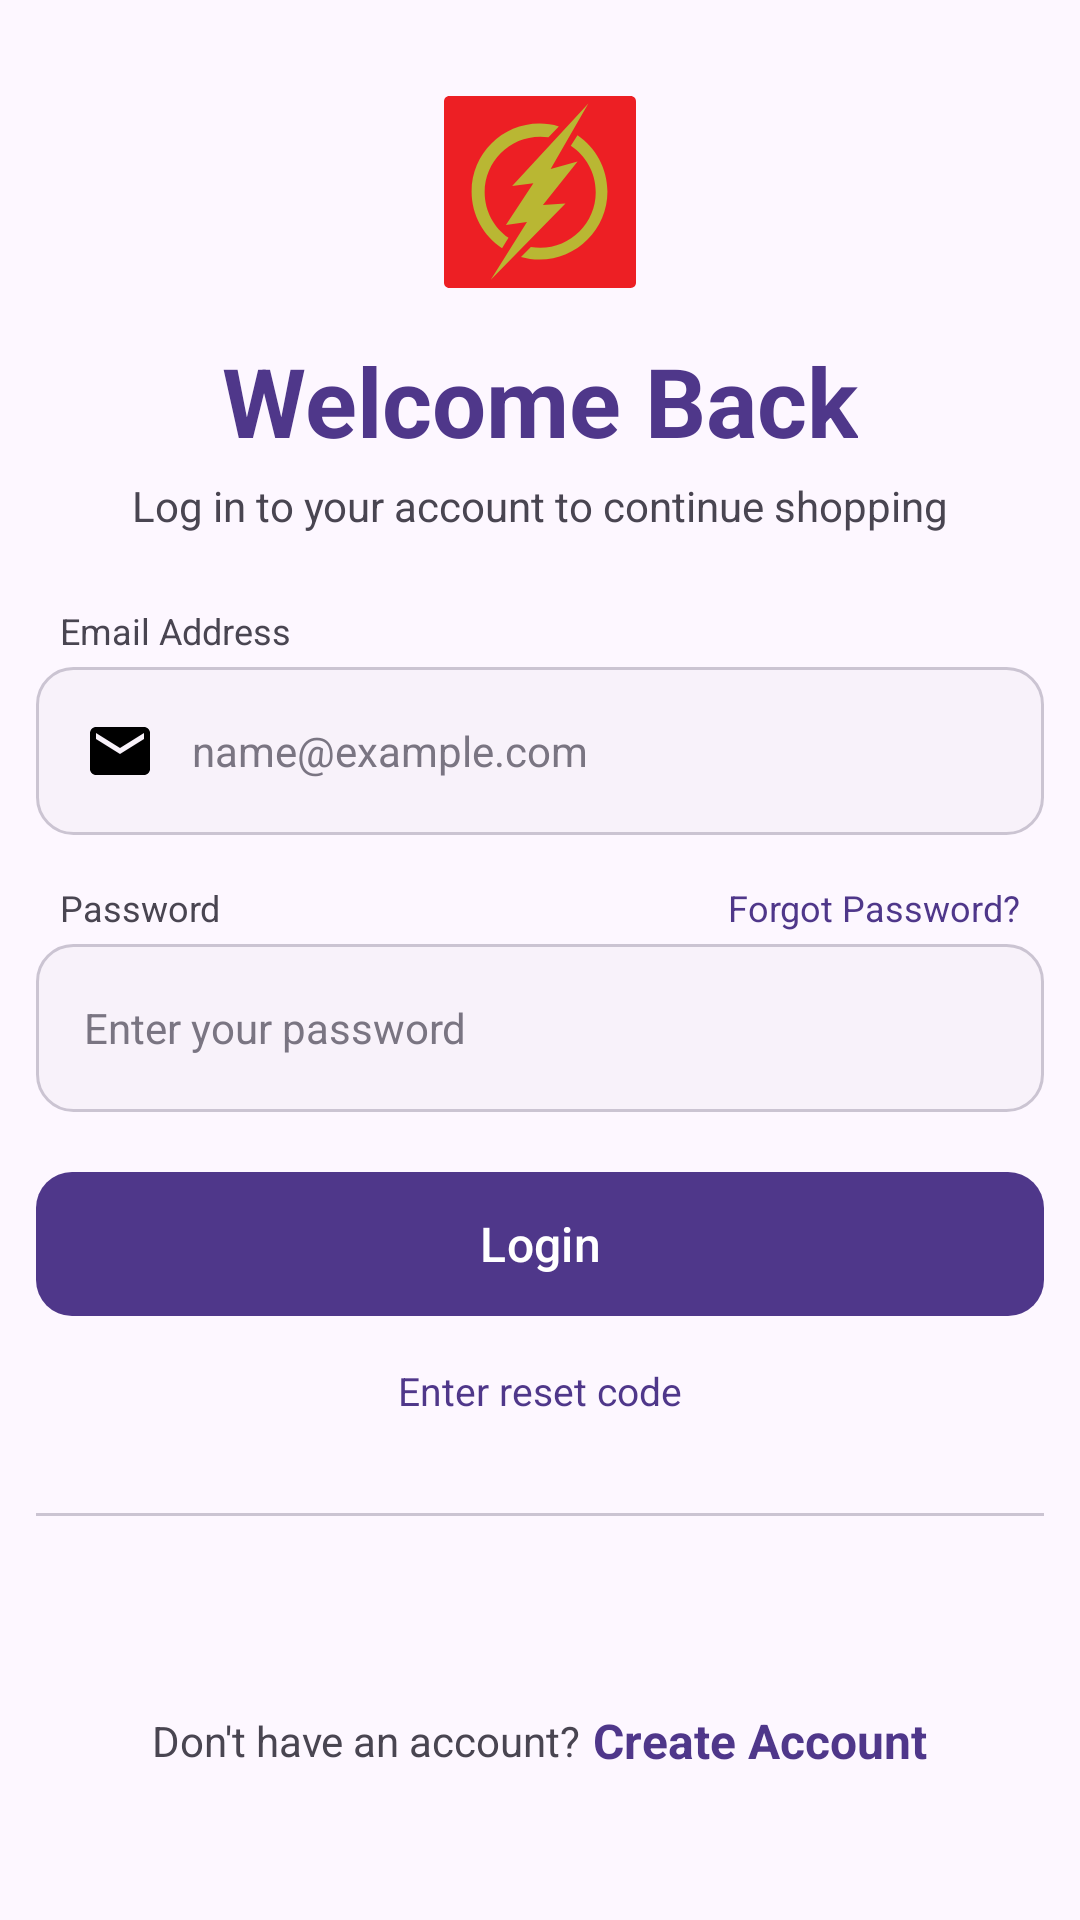

Layout XML and referenced resources for this Android screen:
<!-- AndroidManifest.xml: activity theme Theme.FlashShop.Auth -->
<!-- res/layout/activity_login.xml -->
<?xml version="1.0" encoding="utf-8"?>
<ScrollView
    xmlns:android="http://schemas.android.com/apk/res/android"
    xmlns:app="http://schemas.android.com/apk/res-auto"
    android:layout_width="match_parent"
    android:layout_height="match_parent"
    android:background="@color/surface"
    android:fillViewport="true">

    <LinearLayout
        android:layout_width="match_parent"
        android:layout_height="wrap_content"
        android:gravity="center_horizontal"
        android:orientation="vertical"
        android:paddingHorizontal="12dp">

        
        <ImageView
            android:layout_width="64dp"
            android:layout_height="64dp"
            android:layout_marginTop="32dp"
            android:src="@drawable/flash_2"
            android:contentDescription="Logo" />

        <TextView
            android:layout_width="wrap_content"
            android:layout_height="wrap_content"
            android:layout_marginTop="16dp"
            android:text="@string/welcome_back"
            android:textColor="@color/primary"
            android:textSize="32sp"
            android:textStyle="bold" />

        <TextView
            android:layout_width="wrap_content"
            android:layout_height="wrap_content"
            android:layout_marginTop="4dp"
            android:text="@string/login_subtitle"
            android:textColor="@color/on_surface_variant"
            android:textSize="14sp" />

        
        <LinearLayout
            android:layout_width="match_parent"
            android:layout_height="wrap_content"
            android:layout_marginTop="24dp"
            android:orientation="vertical">

            <TextView
                android:layout_width="wrap_content"
                android:layout_height="wrap_content"
                android:layout_marginStart="8dp"
                android:text="@string/email_label"
                android:textColor="@color/on_surface_variant"
                android:textSize="12sp" />

            <EditText
                android:id="@+id/et_email"
                android:layout_width="match_parent"
                android:layout_height="56dp"
                android:layout_marginTop="4dp"
                android:background="@drawable/bg_edittext"
                android:drawableStart="@drawable/ic_email"
                android:drawablePadding="12dp"
                android:hint="@string/email_hint"
                android:inputType="textEmailAddress"
                android:paddingHorizontal="16dp"
                android:textColor="@color/on_surface"
                android:textColorHint="@color/outline"
                android:textSize="14sp" />

            <LinearLayout
                android:layout_width="match_parent"
                android:layout_height="wrap_content"
                android:layout_marginTop="16dp"
                android:gravity="center_vertical"
                android:orientation="horizontal">

                <TextView
                    android:layout_width="0dp"
                    android:layout_height="wrap_content"
                    android:layout_marginStart="8dp"
                    android:layout_weight="1"
                    android:text="@string/password_label"
                    android:textColor="@color/on_surface_variant"
                    android:textSize="12sp" />

                <TextView
                    android:id="@+id/tv_forgot_password"
                    android:layout_width="wrap_content"
                    android:layout_height="wrap_content"
                    android:layout_marginEnd="8dp"
                    android:text="@string/forgot_password"
                    android:textColor="@color/primary"
                    android:textSize="12sp" />
            </LinearLayout>

            <EditText
                android:id="@+id/et_password"
                android:layout_width="match_parent"
                android:layout_height="56dp"
                android:layout_marginTop="4dp"
                android:background="@drawable/bg_edittext"
                android:drawableStart="@drawable/ic_lock"
                android:drawablePadding="12dp"
                android:hint="@string/password_hint"
                android:inputType="textPassword"
                android:paddingHorizontal="16dp"
                android:textColor="@color/on_surface"
                android:textColorHint="@color/outline"
                android:textSize="14sp" />

            <ProgressBar
                android:id="@+id/progress_bar"
                android:layout_width="wrap_content"
                android:layout_height="wrap_content"
                android:layout_gravity="center"
                android:layout_marginTop="8dp"
                android:indeterminateTint="@color/primary"
                android:visibility="gone" />

            <Button
                android:id="@+id/btn_login"
                style="@style/FlashShop.Button.Primary"
                android:layout_width="match_parent"
                android:layout_height="56dp"
                android:layout_marginTop="16dp"
                android:text="@string/login_btn" />

            <TextView
                android:id="@+id/tv_reset_code"
                android:layout_width="wrap_content"
                android:layout_height="wrap_content"
                android:layout_gravity="center_horizontal"
                android:layout_marginTop="12dp"
                android:text="@string/login_have_reset_code"
                android:textColor="@color/primary"
                android:textSize="13sp" />
        </LinearLayout>

        
        <LinearLayout
            android:layout_width="match_parent"
            android:layout_height="wrap_content"
            android:layout_marginVertical="32dp"
            android:gravity="center_vertical"
            android:orientation="horizontal">

            <View
                android:layout_width="0dp"
                android:layout_height="1dp"
                android:layout_weight="1"
                android:background="@color/outline_variant" />
            
            <View
                android:layout_width="0dp"
                android:layout_height="1dp"
                android:layout_weight="1"
                android:background="@color/outline_variant" />
        </LinearLayout>

        
        

           
        <LinearLayout
            android:layout_width="wrap_content"
            android:layout_height="wrap_content"
            android:layout_marginTop="32dp"
            android:layout_marginBottom="32dp"
            android:gravity="center"
            android:orientation="horizontal">

            <TextView
                android:layout_width="wrap_content"
                android:layout_height="wrap_content"
                android:text="@string/no_account"
                android:textColor="@color/on_surface_variant"
                android:textSize="14sp" />

            <TextView
                android:id="@+id/tv_create_account"
                android:layout_width="wrap_content"
                android:layout_height="wrap_content"
                android:layout_marginStart="4dp"
                android:text="@string/create_account"
                android:textColor="@color/primary"
                android:textSize="16sp"
                android:textStyle="bold" />
        </LinearLayout>

    </LinearLayout>
</ScrollView>
<!-- resources referenced by this layout -->
<resources>
  <color name="on_surface">#FF1D1B20</color>
  <color name="on_surface_variant">#FF494551</color>
  <color name="outline">#FF7A7582</color>
  <color name="outline_variant">#FFCBC4D2</color>
  <color name="primary">#FF4F378A</color>
  <color name="surface">#FFFDF7FF</color>
  <!-- drawable bg_edittext (drawable) -->
  <?xml version="1.0" encoding="utf-8"?>
  <shape xmlns:android="http://schemas.android.com/apk/res/android" android:shape="rectangle">
      <solid android:color="@color/surface_container_low" />
      <stroke android:width="1dp" android:color="@color/outline_variant" />
      <corners android:radius="12dp" />
  </shape>
  <!-- drawable ic_email (drawable) -->
  <?xml version="1.0" encoding="utf-8"?>
  <vector xmlns:android="http://schemas.android.com/apk/res/android" android:width="24dp" android:height="24dp" android:viewportWidth="24" android:viewportHeight="24">
      <path android:fillColor="#FF000000" android:pathData="M20,4H4c-1.1,0 -1.99,0.9 -1.99,2L2,18c0,1.1 0.9,2 2,2h16c1.1,0 2,-0.9 2,-2V6c0,-1.1 -0.9,-2 -2,-2zM20,8l-8,5 -8,-5V6l8,5 8,-5v2z"/>
  </vector>
  <string name="create_account">Create Account</string>
  <string name="email_hint">name@example.com</string>
  <string name="email_label">Email Address</string>
  <string name="facebook">Facebook</string>
  <string name="forgot_password">Forgot Password?</string>
  <string name="google">Google</string>
  <string name="login_btn">Login</string>
  <string name="login_have_reset_code">Enter reset code</string>
  <string name="login_subtitle">Log in to your account to continue shopping</string>
  <string name="no_account">Don\'t have an account?</string>
  <string name="or_continue_with">OR CONTINUE WITH</string>
  <string name="password_hint">Enter your password</string>
  <string name="password_label">Password</string>
  <string name="welcome_back">Welcome Back</string>
  <style name="FlashShop.Button.Outline" parent="Widget.Material3.Button.OutlinedButton">
          <item name="cornerRadius">12dp</item>
          <item name="android:textAllCaps">false</item>
          <item name="strokeColor">@color/outline_variant</item>
      </style>
  <style name="FlashShop.Button.Primary" parent="Widget.Material3.Button">
          <item name="android:textColor">@color/on_primary</item>
          <item name="backgroundTint">@color/primary</item>
          <item name="cornerRadius">12dp</item>
          <item name="android:textAllCaps">false</item>
          <item name="android:textSize">16sp</item>
          <item name="android:fontFamily">sans-serif-medium</item>
      </style>
  <style name="Theme.FlashShop.Auth" parent="Theme.FlashShop">
          <item name="android:statusBarColor">@color/surface</item>
      </style>
  <color name="surface_container_low">#FFF8F2FA</color>
  <color name="on_primary">#FFFFFFFF</color>
  <color name="primary_container">#FF6750A4</color>
  <color name="on_primary_container">#FFE0D2FF</color>
  <color name="secondary">#FF63597C</color>
  <color name="on_secondary">#FFFFFFFF</color>
  <color name="secondary_container">#FFE1D4FD</color>
  <color name="on_secondary_container">#FF645A7D</color>
  <color name="tertiary">#FF765B00</color>
  <color name="on_tertiary">#FFFFFFFF</color>
  <color name="error">#FFBA1A1A</color>
  <color name="on_error">#FFFFFFFF</color>
  <color name="error_container">#FFFFDAD6</color>
  <color name="background">#FFFDF7FF</color>
</resources>
